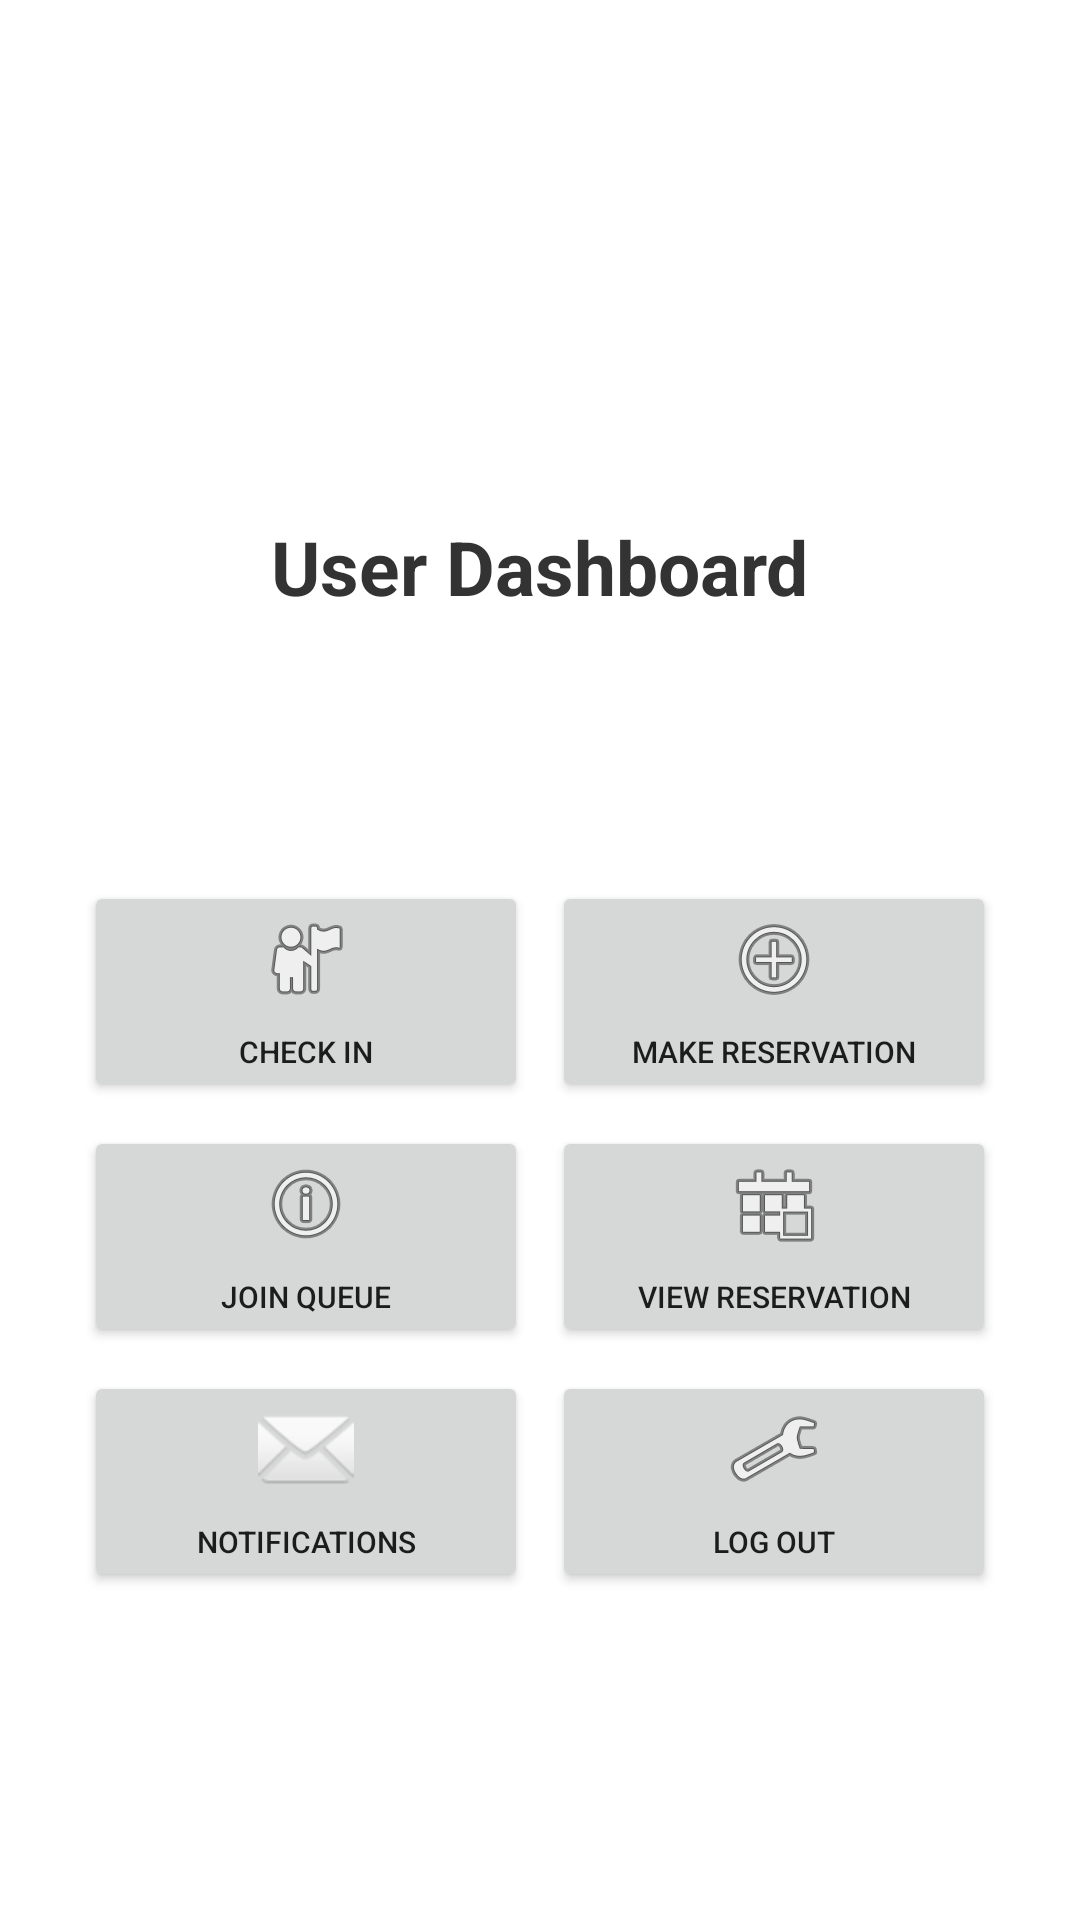

Here is an Android app screen rendered from its layout file. Give the layout XML and the strings, colors and styles it references.
<!-- AndroidManifest.xml: application theme Theme.Queue -->
<!-- res/layout/activity_user_menu.xml -->
<?xml version="1.0" encoding="utf-8"?>
<androidx.constraintlayout.widget.ConstraintLayout
    xmlns:android="http://schemas.android.com/apk/res/android"
    xmlns:app="http://schemas.android.com/apk/res-auto"
    xmlns:tools="http://schemas.android.com/tools"
    android:layout_width="match_parent"
    android:layout_height="match_parent"
    android:background="#FFFFFF"
    tools:context=".MenuActivity">

    
    <TextView
        android:id="@+id/tvDashboardTitle"
        android:layout_width="wrap_content"
        android:layout_height="wrap_content"
        android:layout_marginTop="172dp"
        android:text="@string/user_dashboard"
        android:textColor="#333333"
        android:textSize="25sp"
        android:textStyle="bold"
        app:layout_constraintEnd_toEndOf="parent"
        app:layout_constraintStart_toStartOf="parent"
        app:layout_constraintTop_toTopOf="parent" />

    <GridLayout
        android:id="@+id/buttonGrid"
        android:layout_width="0dp"
        android:layout_height="wrap_content"
        android:layout_marginTop="60dp"
        android:alignmentMode="alignMargins"
        android:columnCount="2"
        android:rowCount="3"
        android:useDefaultMargins="true"
        android:padding="24dp"
        app:layout_constraintEnd_toEndOf="parent"
        app:layout_constraintStart_toStartOf="parent"
        app:layout_constraintTop_toBottomOf="@id/tvDashboardTitle">

        
        <Button
            android:id="@+id/btnCheckIn"
            android:layout_width="0dp"
            android:layout_height="wrap_content"
            android:layout_columnWeight="1"
            android:text="@string/check_in"
            android:textSize="10sp"
            android:drawableTop="@android:drawable/ic_menu_myplaces"
            android:drawablePadding="8dp" />

        
        <Button
            android:id="@+id/btnMakeReservation"
            android:layout_width="0dp"
            android:layout_height="wrap_content"
            android:layout_columnWeight="1"
            android:text="@string/make_reservation"
            android:textSize="10sp"
            android:drawableTop="@android:drawable/ic_menu_add"
            android:drawablePadding="8dp" />

        
        <Button
            android:id="@+id/btnViewStatus"
            android:layout_width="0dp"
            android:layout_height="wrap_content"
            android:layout_columnWeight="1"
            android:text="@string/view_status"
            android:textSize="10sp"
            android:drawableTop="@android:drawable/ic_menu_info_details"
            android:drawablePadding="8dp" />

        
        <Button
            android:id="@+id/btnViewReservation"
            android:layout_width="0dp"
            android:layout_height="wrap_content"
            android:layout_columnWeight="1"
            android:text="@string/view_reservation"
            android:textSize="10sp"
            android:drawableTop="@android:drawable/ic_menu_today"
            android:drawablePadding="8dp" />

        
        <Button
            android:id="@+id/btnNotifications"
            android:layout_width="0dp"
            android:layout_height="wrap_content"
            android:layout_columnWeight="1"
            android:text="@string/notifications"
            android:textSize="10sp"
            android:drawableTop="@android:drawable/ic_dialog_email"
            android:drawablePadding="8dp" />

        
        <Button
            android:id="@+id/btnUserMenu"
            android:layout_width="0dp"
            android:layout_height="wrap_content"
            android:layout_columnWeight="1"
            android:text="@string/user_menu"
            android:textSize="10sp"
            android:drawableTop="@android:drawable/ic_menu_manage"
            android:drawablePadding="8dp" />

    </GridLayout>

</androidx.constraintlayout.widget.ConstraintLayout>
<!-- resources referenced by this layout -->
<resources>
  <string name="check_in">Check In</string>
  <string name="make_reservation">Make Reservation</string>
  <string name="notifications">Notifications</string>
  <string name="user_dashboard">User Dashboard</string>
  <string name="user_menu">Log Out</string>
  <string name="view_reservation">View Reservation</string>
  <string name="view_status">Join Queue</string>
  <style name="Theme.Queue" parent="Theme.MaterialComponents.DayNight.NoActionBar" />
</resources>
